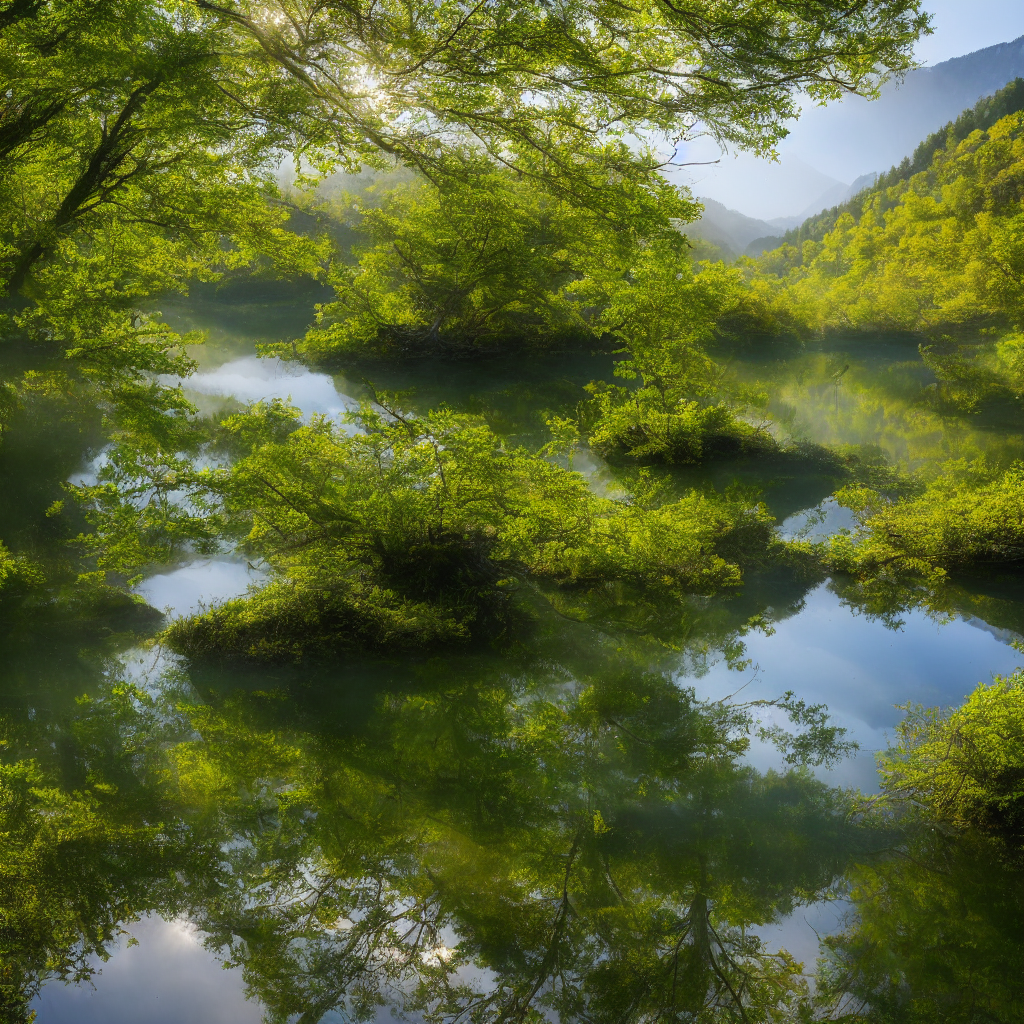
Generation parameters embedded in this image by ComfyUI (PNG 'prompt' text chunk: the API-format workflow graph, JSON):
{"3":{"inputs":{"seed":466091546377408,"steps":20,"cfg":7.0,"sampler_name":"euler","scheduler":"exponential","denoise":1.0,"model":["4",0],"positive":["6",0],"negative":["7",0],"latent_image":["5",0]},"class_type":"KSampler","_meta":{"title":"KSampler"}},"4":{"inputs":{"ckpt_name":"v1-5-pruned-emaonly.safetensors"},"class_type":"CheckpointLoaderSimple","_meta":{"title":"Load Checkpoint"}},"5":{"inputs":{"width":1024,"height":1024,"batch_size":1},"class_type":"EmptyLatentImage","_meta":{"title":"Empty Latent Image"}},"6":{"inputs":{"text":"(masterpiece, best quality, ultra-detailed, 8K), breathtaking mountain landscape, crystal-clear lake, vibrant green forest, golden sunlight, soft mist, perfect reflections, ultra-realistic nature photography, depth of field, stunning composition\n","clip":["4",1]},"class_type":"CLIPTextEncode","_meta":{"title":"CLIP Text Encode (Prompt)"}},"7":{"inputs":{"text":"(low quality, blurry, pixelated, overexposed, unnatural colors, noisy background, flat lighting, text, watermark, distorted perspective)\n","clip":["4",1]},"class_type":"CLIPTextEncode","_meta":{"title":"CLIP Text Encode (Prompt)"}},"8":{"inputs":{"samples":["3",0],"vae":["4",2]},"class_type":"VAEDecode","_meta":{"title":"VAE Decode"}},"10":{"inputs":{"images":["8",0]},"class_type":"PreviewImage","_meta":{"title":"Preview Image"}}}